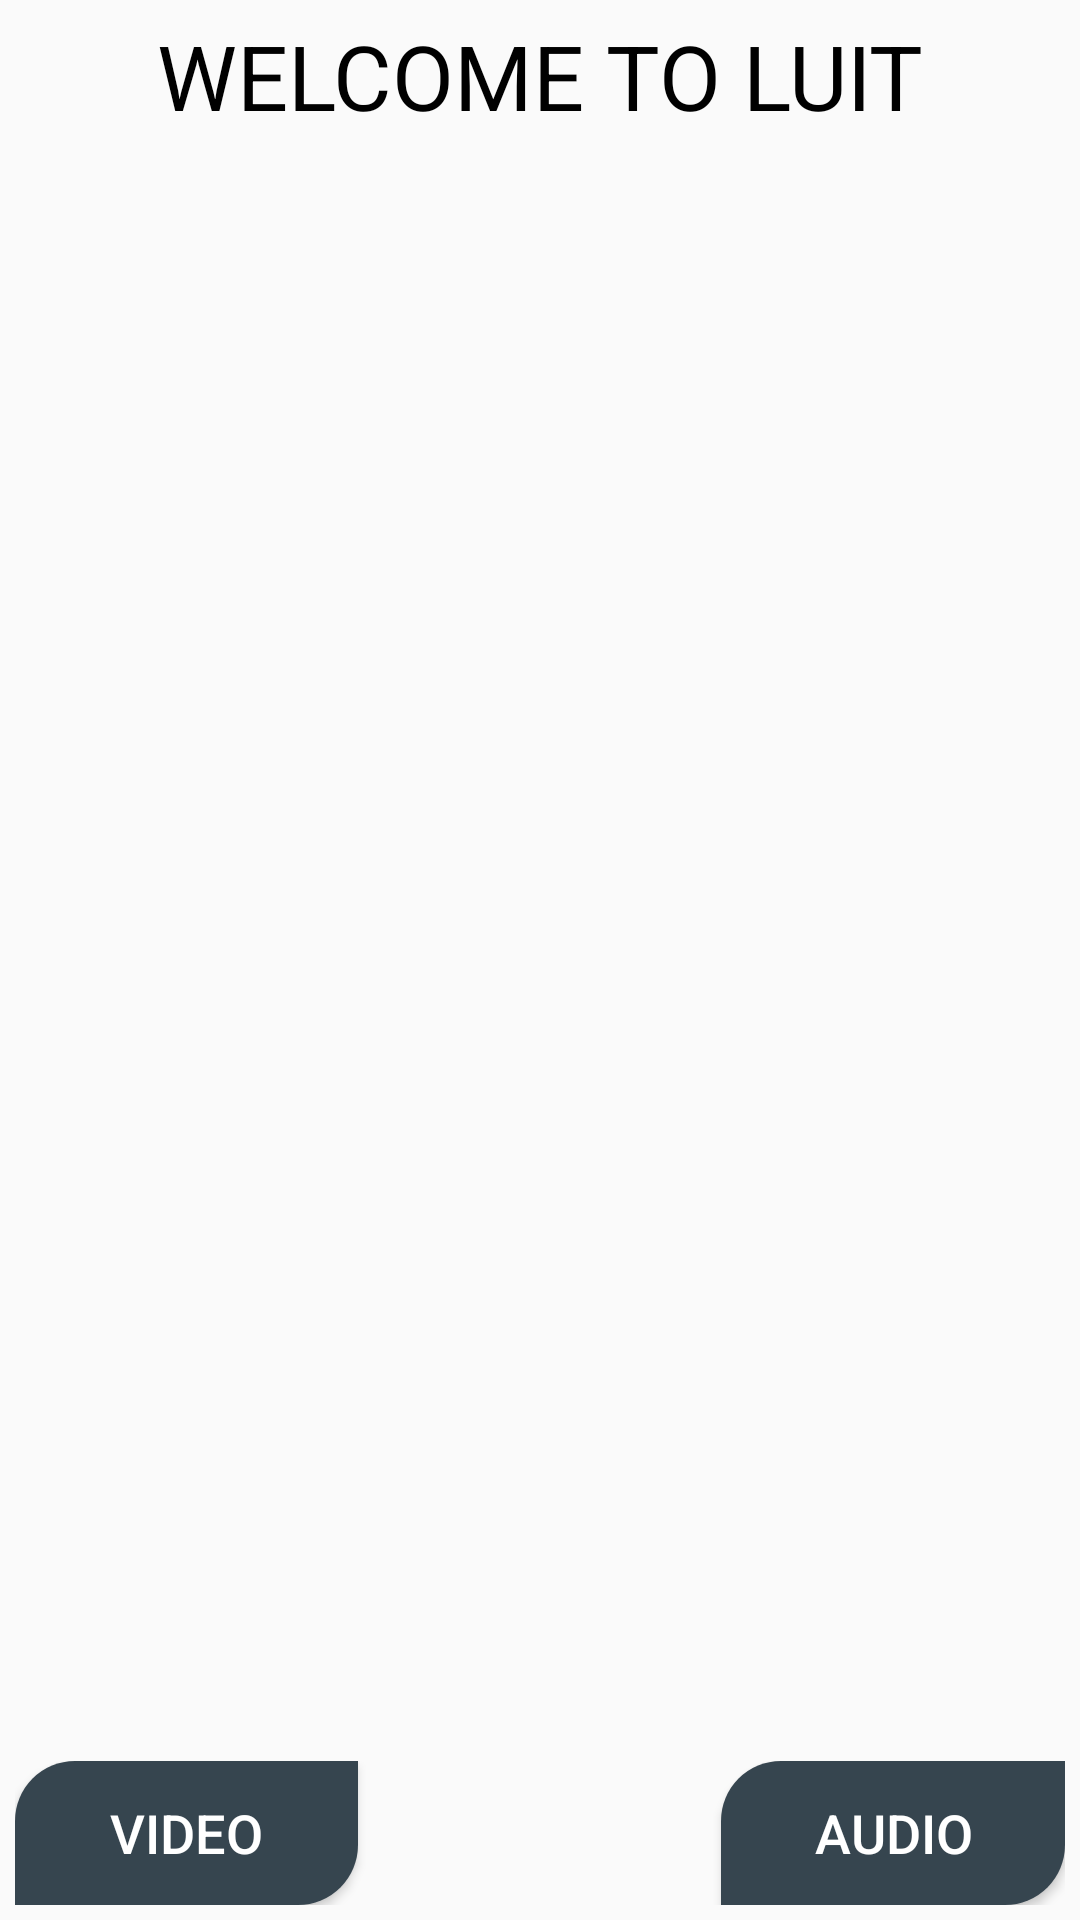

Layout XML and referenced resources for this Android screen:
<!-- AndroidManifest.xml: application theme AppTheme -->
<!-- res/layout/activity_landing_page.xml -->
<RelativeLayout
    xmlns:android="http://schemas.android.com/apk/res/android"
                xmlns:app="http://schemas.android.com/apk/res-auto"
                xmlns:tools="http://schemas.android.com/tools"
                android:layout_width="match_parent"
                android:layout_height="match_parent"
                android:background="@drawable/preview1"
                tools:context="com.vianet.musicplayer.LandingPage">

    

    
    <TextView
        android:text="WELCOME TO LUIT"
        android:layout_width="match_parent"
        android:layout_height="wrap_content"
        android:id="@+id/textView"
        android:gravity="center"
        android:textSize="30sp"
        android:textColor="@android:color/black"
        android:padding="5dp"/>

    <ScrollView
        android:layout_width="match_parent"
        android:layout_height="match_parent"
        android:layout_above="@id/bottomLayout"
        android:layout_below="@+id/textView">

        <FrameLayout
            android:layout_width="match_parent"
            android:layout_height="match_parent"
            android:id="@+id/linear">

            <ImageView
                android:layout_width="match_parent"
                android:layout_height="match_parent"
                android:id="@+id/imageView2"
                android:alpha="0.5"/>

            <TextView
                android:layout_width="match_parent"
                android:layout_height="wrap_content"
                android:id="@+id/textView2"
                android:padding="5dp"
                android:textSize="18sp"
                android:textColor="@android:color/black"
                android:elevation="6dp"/>

        </FrameLayout>
    </ScrollView>

    <LinearLayout
        android:id="@+id/bottomLayout"
        android:orientation="horizontal"
        android:layout_width="match_parent"
        android:layout_height="wrap_content"
        android:layout_alignParentBottom="true"
        android:layout_alignParentRight="true"
        android:layout_marginRight="5dp"
        android:layout_marginBottom="5dp"
        android:layout_marginLeft="5dp">

        <Button
            android:text="Video"
            android:textColor="@android:color/white"
            android:layout_width="wrap_content"
            android:layout_height="wrap_content"
            android:id="@+id/video"
            android:background="@drawable/video_button_background"
            android:layout_weight="0.36"
            android:textSize="18sp"
            />

        <ProgressBar
            style="?android:attr/progressBarStyle"
            android:layout_width="wrap_content"
            android:layout_height="wrap_content"
            android:id="@+id/progressBar"
            android:layout_alignParentBottom="true"
            android:layout_centerInParent="true"
            android:layout_weight="1"/>

        <Button
            android:layout_width="wrap_content"
            android:layout_height="wrap_content"
            android:background="@drawable/audio_button_background"
            android:id="@+id/Audia"
            android:text="Audio"
            android:textColor="@android:color/white"
            android:layout_weight="0.36"
            android:textSize="18sp"/>
    </LinearLayout>

</RelativeLayout>
<!-- resources referenced by this layout -->
<resources>
  <!-- drawable audio_button_background (drawable) -->
  <?xml version="1.0" encoding="utf-8"?>
  <shape xmlns:android="http://schemas.android.com/apk/res/android">
  
      <corners android:topLeftRadius="20dp"
          android:bottomRightRadius="20dp"/>
      <gradient android:startColor="#36454f"
          android:centerColor="#36454f"
          android:endColor="#36454f"/>
  
  </shape>
  <!-- drawable video_button_background (drawable) -->
  <?xml version="1.0" encoding="utf-8"?>
  <shape xmlns:android="http://schemas.android.com/apk/res/android">
  
      <corners android:topLeftRadius="20dp"
          android:bottomRightRadius="20dp"/>
  
      <gradient android:startColor="#36454f"
          android:centerColor="#36454f"
          android:endColor="#36454f"/>
  
  </shape>
  <style name="AppTheme" parent="Theme.AppCompat.Light.DarkActionBar">
          
          <item name="colorPrimary">@color/colorPrimary</item>
          <item name="colorPrimaryDark">@color/colorPrimaryDark</item>
          <item name="colorAccent">@color/colorAccent</item>
      </style>
  <color name="colorPrimary">#3F51B5</color>
  <color name="colorPrimaryDark">#3F51B5</color>
  <color name="colorAccent">#7986CB</color>
</resources>
